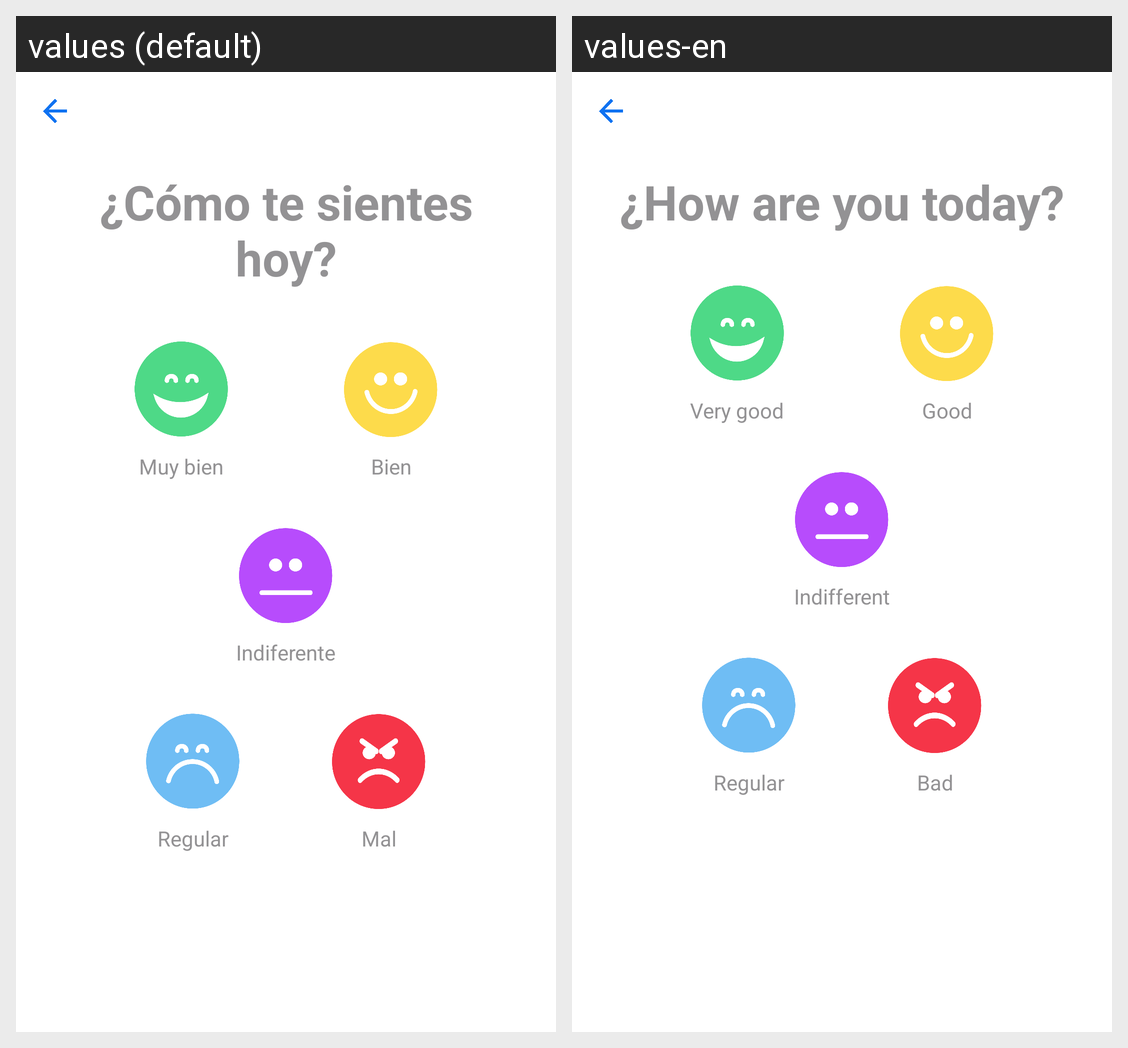

This grid shows one Android layout under two languages. Give, for every string resource on the screen, its name, the default text and each shown locale's text.
Android screen res/layout/activity_moods.xml rendered under 2 locales, left to right: values (default), values-en. Device: Nexus 5 (rendered at 1080×1920; each locale shown at half size, 540×960, under a caption strip naming it); theme Theme.AppCompat.NoActionBar.
Strings drawn on this screen, with the default value and each locale's value (text and hints the layout hard-codes, and strings that could not be matched under every locale, appear in the picture but are not listed):

feeling
  values: ¿Cómo te sientes hoy?
  values-en: ¿How are you today?

mood_1
  values: Muy bien
  values-en: Very good

mood_2
  values: Bien
  values-en: Good

mood_3
  values: Indiferente
  values-en: Indifferent

mood_4
  values: Regular
  values-en: Regular

mood_5
  values: Mal
  values-en: Bad
